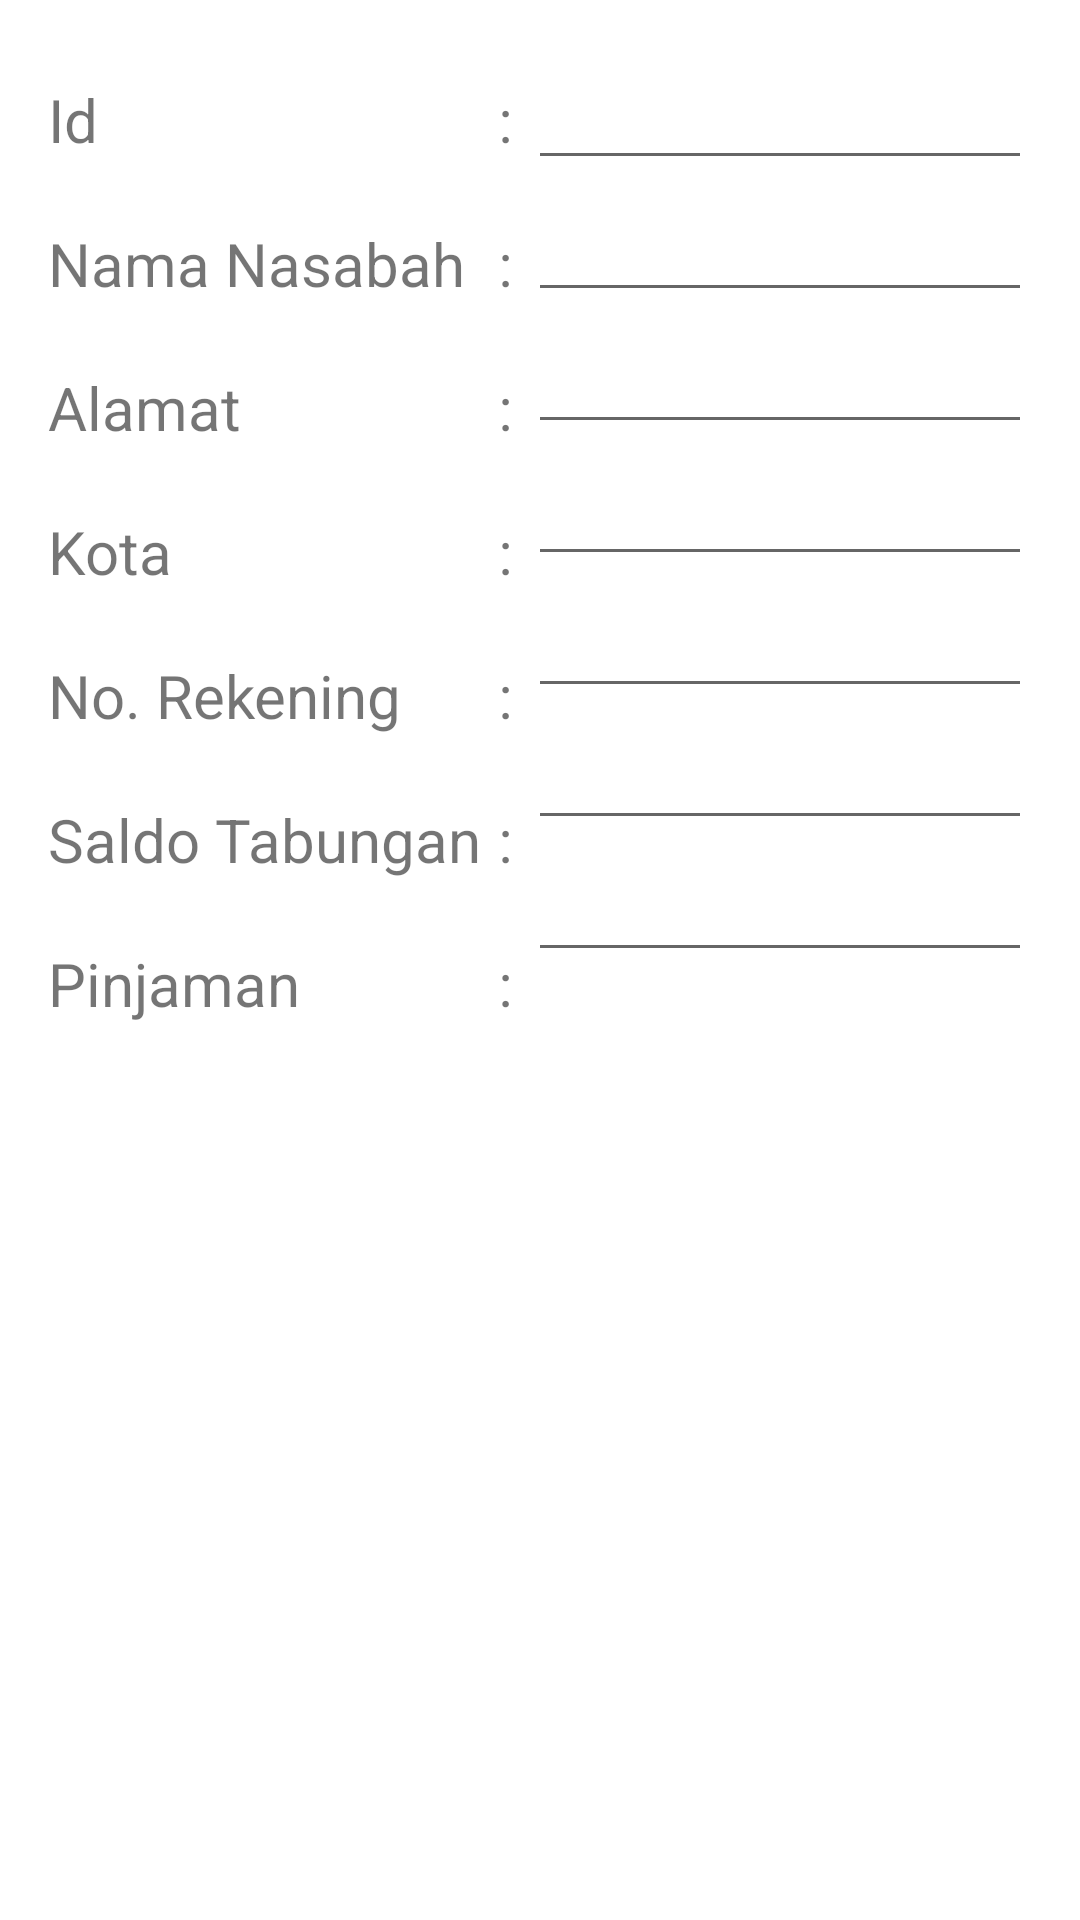

Android layout source for this screen:
<!-- AndroidManifest.xml: activity theme ThemeProject005ActionBar -->
<!-- res/layout/activity_lihat_detail_data.xml -->
<?xml version="1.0" encoding="utf-8"?>
<LinearLayout xmlns:android="http://schemas.android.com/apk/res/android"
    xmlns:app="http://schemas.android.com/apk/res-auto"
    xmlns:tools="http://schemas.android.com/tools"
    android:layout_width="match_parent"
    android:layout_height="match_parent"
    android:padding="16dp"
    tools:context=".LihatDetailDataActivity">

    <LinearLayout
        android:layout_width="wrap_content"
        android:layout_height="match_parent"
        android:orientation="vertical">

        <TextView
            android:id="@+id/textView2"
            android:layout_width="150dp"
            android:layout_height="48dp"
            android:gravity="center_vertical"
            android:text="Id"
            android:textSize="20sp" />

        <TextView
            android:id="@+id/textView3"
            android:layout_width="150dp"
            android:layout_height="48dp"
            android:gravity="center_vertical"
            android:text="Nama Nasabah"
            android:textSize="20sp" />

        <TextView
            android:id="@+id/textView7"
            android:layout_width="150dp"
            android:layout_height="48dp"
            android:gravity="center_vertical"
            android:text="Alamat"
            android:textSize="20sp" />

        <TextView
            android:id="@+id/textView8"
            android:layout_width="150dp"
            android:layout_height="48dp"
            android:gravity="center_vertical"
            android:text="Kota"
            android:textSize="20sp" />

        <TextView
            android:id="@+id/textView6"
            android:layout_width="150dp"
            android:layout_height="48dp"
            android:gravity="center_vertical"
            android:text="No. Rekening"
            android:textSize="20sp" />

        <TextView
            android:id="@+id/textView9"
            android:layout_width="150dp"
            android:layout_height="48dp"
            android:gravity="center_vertical"
            android:text="Saldo Tabungan"
            android:textSize="20sp" />

        <TextView
            android:id="@+id/textView10"
            android:layout_width="150dp"
            android:layout_height="48dp"
            android:gravity="center_vertical"
            android:text="Pinjaman"
            android:textSize="20sp" />
    </LinearLayout>

    <LinearLayout
        android:layout_width="wrap_content"
        android:layout_height="match_parent"
        android:orientation="vertical">

        <TextView
            android:id="@+id/textView17"
            android:layout_width="10dp"
            android:layout_height="48dp"
            android:gravity="center_vertical"
            android:text=":"
            android:textSize="20sp" />

        <TextView
            android:id="@+id/textView16"
            android:layout_width="10dp"
            android:layout_height="48dp"
            android:gravity="center_vertical"
            android:text=":"
            android:textSize="20sp" />

        <TextView
            android:id="@+id/textView15"
            android:layout_width="10dp"
            android:layout_height="48dp"
            android:gravity="center_vertical"
            android:text=":"
            android:textSize="20sp" />

        <TextView
            android:id="@+id/textView14"
            android:layout_width="10dp"
            android:layout_height="48dp"
            android:gravity="center_vertical"
            android:text=":"
            android:textSize="20sp" />

        <TextView
            android:id="@+id/textView12"
            android:layout_width="10dp"
            android:layout_height="48dp"
            android:gravity="center_vertical"
            android:text=":"
            android:textSize="20sp" />

        <TextView
            android:id="@+id/textView13"
            android:layout_width="10dp"
            android:layout_height="48dp"
            android:gravity="center_vertical"
            android:text=":"
            android:textSize="20sp" />

        <TextView
            android:id="@+id/textView11"
            android:layout_width="10dp"
            android:layout_height="48dp"
            android:gravity="center_vertical"
            android:text=":"
            android:textSize="20sp" />
    </LinearLayout>

    <LinearLayout
        android:layout_width="wrap_content"
        android:layout_height="match_parent"
        android:orientation="vertical">

        <EditText
            android:id="@+id/edit_id"
            android:layout_width="match_parent"
            android:layout_height="wrap_content"
            android:ems="10"
            android:paddingStart="5dp"
            android:textSize="20sp"
            android:textStyle="bold" />

        <EditText
            android:id="@+id/edit_nama"
            android:layout_width="match_parent"
            android:layout_height="wrap_content"
            android:ems="10"
            android:paddingStart="5dp"
            android:textSize="20sp"
            android:textStyle="bold" />

        <EditText
            android:id="@+id/edit_alamat"
            android:layout_width="match_parent"
            android:layout_height="wrap_content"
            android:ems="10"
            android:paddingStart="5dp"
            android:textSize="20sp"
            android:textStyle="bold" />

        <EditText
            android:id="@+id/edit_kota"
            android:layout_width="match_parent"
            android:layout_height="wrap_content"
            android:ems="10"
            android:paddingStart="5dp"
            android:textSize="20sp"
            android:textStyle="bold" />

        <EditText
            android:id="@+id/edit_no_rekening"
            android:layout_width="match_parent"
            android:layout_height="wrap_content"
            android:ems="10"
            android:paddingStart="5dp"
            android:textSize="20sp"
            android:textStyle="bold" />

        <EditText
            android:id="@+id/edit_tabungan"
            android:layout_width="match_parent"
            android:layout_height="wrap_content"
            android:ems="10"
            android:paddingStart="5dp"
            android:textSize="20sp"
            android:textStyle="bold" />

        <EditText
            android:id="@+id/edit_pinjaman"
            android:layout_width="match_parent"
            android:layout_height="wrap_content"
            android:ems="10"
            android:paddingStart="5dp"
            android:textSize="20sp"
            android:textStyle="bold" />
    </LinearLayout>

</LinearLayout>
<!-- resources referenced by this layout -->
<resources>
  <style name="ThemeProject005ActionBar" parent="Theme.MaterialComponents.DayNight.DarkActionBar">
          <item name="colorPrimary">@color/custom_1</item>
          <item name="colorPrimaryVariant">@color/custom_1</item>
          <item name="colorOnPrimary">@color/custom_3</item>
      </style>
  <color name="custom_1">#ffd202</color>
  <color name="custom_3">#eeeeea</color>
</resources>
